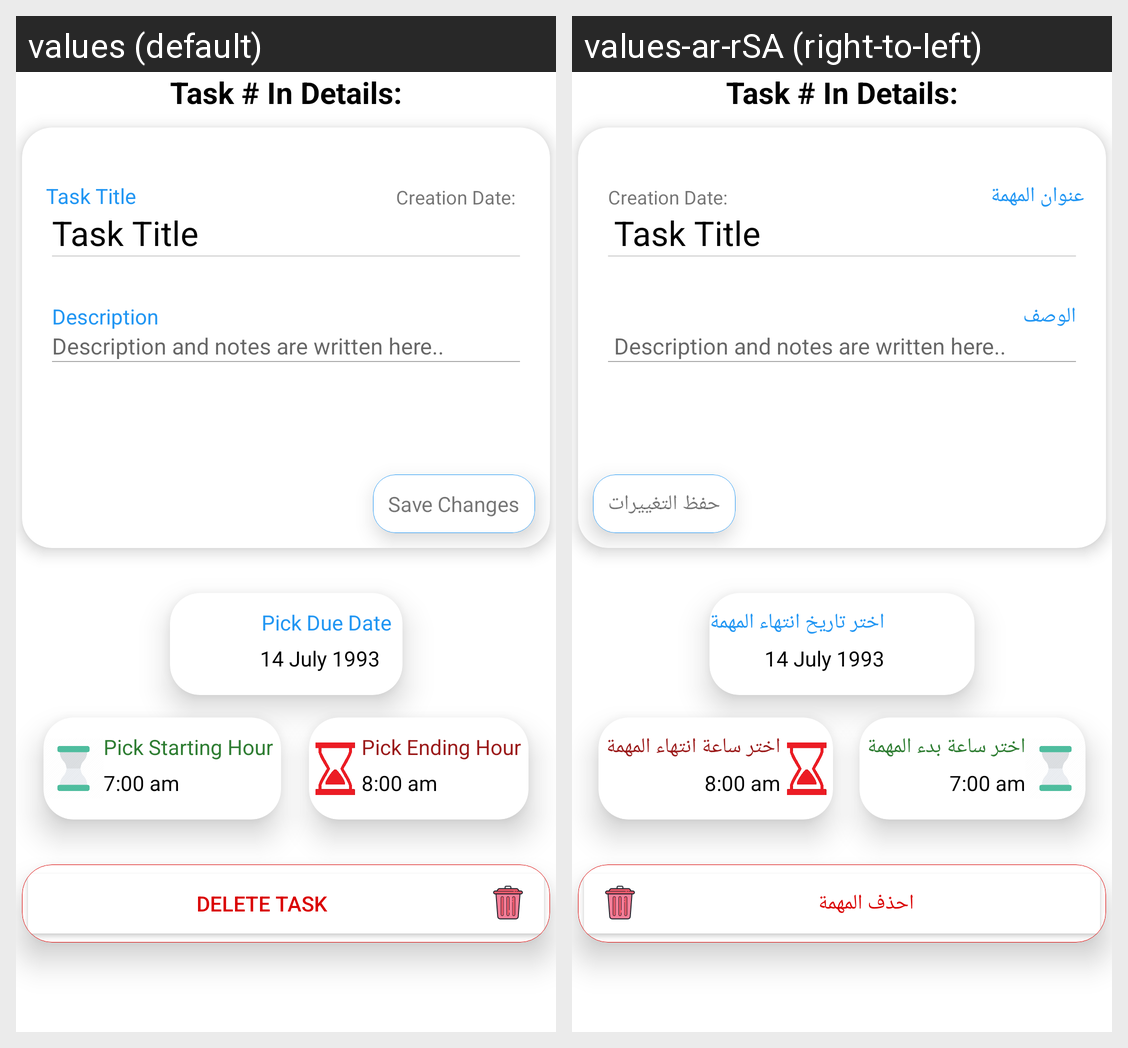

The same Android screen rendered under two of its app's locales, left to right. List the strings drawn on it with the default value and each locale's translation.
Android screen res/layout/dialog_fragment_task_details.xml rendered under 2 locales, left to right: values (default), values-ar-rSA (right-to-left). Device: Nexus 5 (rendered at 1080×1920; each locale shown at half size, 540×960, under a caption strip naming it); theme Theme.EnjazZoneApp.
Strings drawn on this screen, with the default value and each locale's value (text and hints the layout hard-codes, and strings that could not be matched under every locale, appear in the picture but are not listed):

task_title
  values: Task Title
  values-ar-rSA: عنوان المهمة

description
  values: Description
  values-ar-rSA: الوصف

save_changes
  values: Save Changes
  values-ar-rSA: حفظ التغييرات

pick_due_date
  values: Pick Due Date
  values-ar-rSA: اختر تاريخ انتهاء المهمة

pick_starting_hour
  values: Pick Starting Hour
  values-ar-rSA: اختر ساعة بدء المهمة

pick_ending_hour
  values: Pick Ending Hour
  values-ar-rSA: اختر ساعة انتهاء المهمة

delete_task
  values: Delete Task
  values-ar-rSA: احذف المهمة
